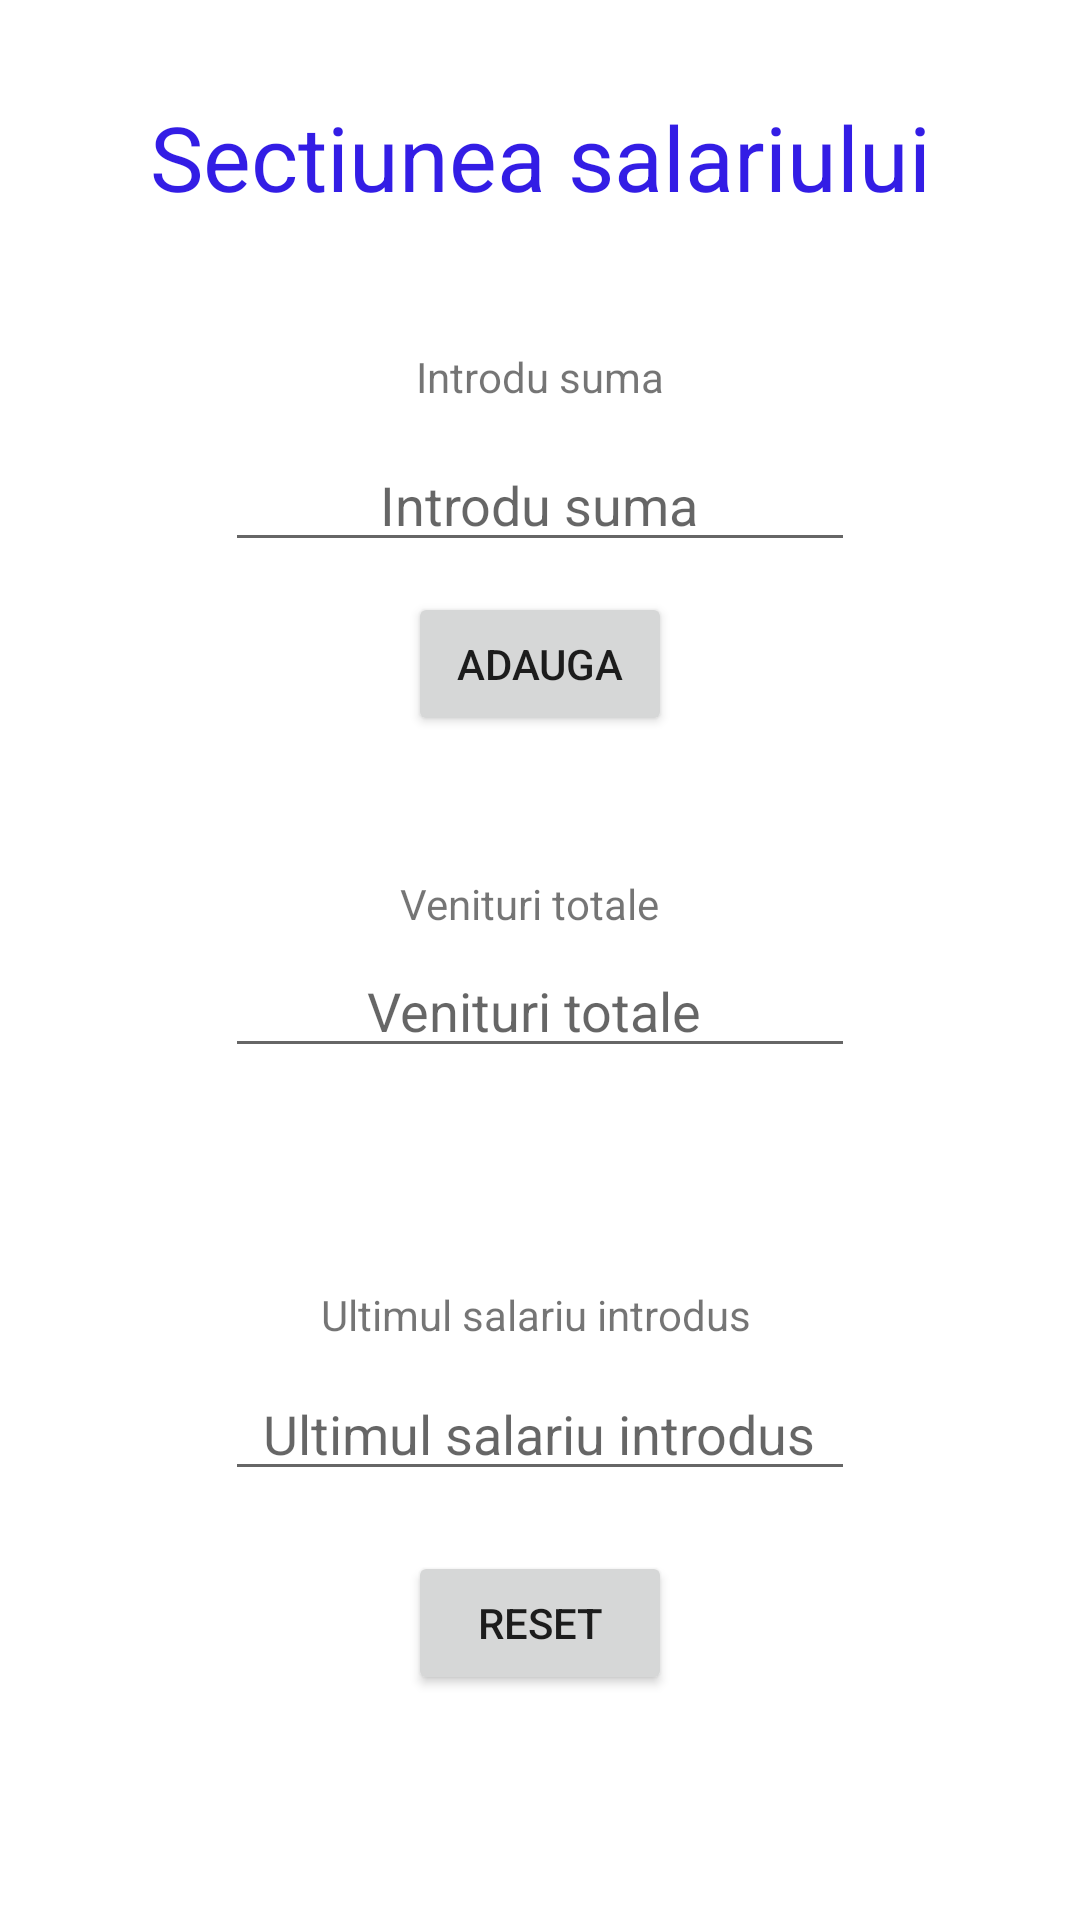

Write the Android layout XML for this screen, with the resource values it uses.
<!-- AndroidManifest.xml: application theme Theme.CalculatorFinanciar -->
<!-- res/layout/activity_persoana_fizica_incasari_salariu.xml -->
<?xml version="1.0" encoding="utf-8"?>
<androidx.constraintlayout.widget.ConstraintLayout xmlns:android="http://schemas.android.com/apk/res/android"
    xmlns:app="http://schemas.android.com/apk/res-auto"
    xmlns:tools="http://schemas.android.com/tools"
    android:layout_width="match_parent"
    android:layout_height="match_parent"
    tools:context=".PersoanaFizicaIncasariSalariuActivity">

    <EditText
        android:id="@+id/number_adauga_salariu"
        android:layout_width="wrap_content"
        android:layout_height="wrap_content"
        android:layout_marginTop="146dp"
        android:ems="10"
        android:hint="           Introdu suma"
        android:inputType="numberDecimal"
        app:layout_constraintEnd_toEndOf="parent"
        app:layout_constraintStart_toStartOf="parent"
        app:layout_constraintTop_toTopOf="parent" />

    <EditText
        android:id="@+id/number_suma_salariu"
        android:layout_width="wrap_content"
        android:layout_height="wrap_content"
        android:layout_marginBottom="284dp"
        android:editable="false"
        android:ems="10"
        android:hint="          Venituri totale"
        android:inputType="none"
        app:layout_constraintBottom_toBottomOf="parent"
        app:layout_constraintEnd_toEndOf="parent"
        app:layout_constraintStart_toStartOf="parent" />

    <Button
        android:id="@+id/button_adauga_salariu_persoana_fizica"
        android:layout_width="wrap_content"
        android:layout_height="wrap_content"
        android:layout_marginTop="10dp"
        android:text="Adauga"
        app:layout_constraintEnd_toEndOf="@+id/number_adauga_salariu"
        app:layout_constraintStart_toStartOf="@+id/number_adauga_salariu"
        app:layout_constraintTop_toBottomOf="@+id/number_adauga_salariu" />

    <TextView
        android:id="@+id/titlu_salariu"
        android:layout_width="wrap_content"
        android:layout_height="wrap_content"
        android:layout_marginTop="32dp"
        android:text="Sectiunea salariului"
        android:textColor="#331DE5"
        android:textSize="30sp"
        app:layout_constraintEnd_toEndOf="parent"
        app:layout_constraintStart_toStartOf="parent"
        app:layout_constraintTop_toTopOf="parent" />

    <EditText
        android:id="@+id/number_ultim_salariu_adaugat"
        android:layout_width="wrap_content"
        android:layout_height="wrap_content"
        android:layout_marginTop="141dp"
        android:layout_marginBottom="143dp"
        android:editable="false"
        android:ems="10"
        android:hint="  Ultimul salariu introdus"
        android:inputType="none"
        app:layout_constraintBottom_toBottomOf="parent"
        app:layout_constraintEnd_toEndOf="parent"
        app:layout_constraintStart_toStartOf="parent"
        app:layout_constraintTop_toTopOf="@+id/number_suma_salariu" />

    <Button
        android:id="@+id/button_reset_salariu"
        android:layout_width="wrap_content"
        android:layout_height="wrap_content"
        android:layout_marginTop="20dp"
        android:text="Reset"
        app:layout_constraintEnd_toEndOf="parent"
        app:layout_constraintStart_toStartOf="parent"
        app:layout_constraintTop_toBottomOf="@+id/number_ultim_salariu_adaugat" />

    <TextView
        android:id="@+id/text_informatie_venit_salariu"
        android:layout_width="wrap_content"
        android:layout_height="wrap_content"
        android:layout_marginBottom="4dp"
        android:text="Venituri totale"
        app:layout_constraintBottom_toTopOf="@+id/number_suma_salariu"
        app:layout_constraintEnd_toEndOf="parent"
        app:layout_constraintHorizontal_bias="0.487"
        app:layout_constraintStart_toStartOf="parent" />

    <TextView
        android:id="@+id/text_informatie_introducere_suma_salariu"
        android:layout_width="wrap_content"
        android:layout_height="wrap_content"
        android:layout_marginBottom="11dp"
        android:text="Introdu suma"
        app:layout_constraintBottom_toTopOf="@+id/number_adauga_salariu"
        app:layout_constraintEnd_toEndOf="parent"
        app:layout_constraintStart_toStartOf="parent" />

    <TextView
        android:id="@+id/text_informatie_ultim_salariu_introdus"
        android:layout_width="wrap_content"
        android:layout_height="wrap_content"
        android:layout_marginStart="32dp"
        android:layout_marginBottom="8dp"
        android:text="Ultimul salariu introdus"
        app:layout_constraintBottom_toTopOf="@+id/number_ultim_salariu_adaugat"
        app:layout_constraintStart_toStartOf="@+id/number_ultim_salariu_adaugat" />

</androidx.constraintlayout.widget.ConstraintLayout>
<!-- resources referenced by this layout -->
<resources>
  <style name="Theme.CalculatorFinanciar" parent="Theme.MaterialComponents.DayNight.DarkActionBar">
          
          <item name="colorPrimary">@color/purple_500</item>
          <item name="colorPrimaryVariant">@color/purple_700</item>
          <item name="colorOnPrimary">@color/white</item>
          
          <item name="colorSecondary">@color/teal_200</item>
          <item name="colorSecondaryVariant">@color/teal_700</item>
          <item name="colorOnSecondary">@color/black</item>
          
          <item name="android:statusBarColor" tools:targetApi="l">?attr/colorPrimaryVariant</item>
          
      </style>
  <!-- not gathered from this repository: default colours our renderer supplied (Android Studio template values) -->
  <color name="purple_500">#FF6200EE</color>
  <color name="purple_700">#FF3700B3</color>
  <color name="teal_200">#FF03DAC5</color>
  <color name="teal_700">#FF018786</color>
  <color name="black">#FF000000</color>
  <color name="white">#FFFFFFFF</color>
</resources>
